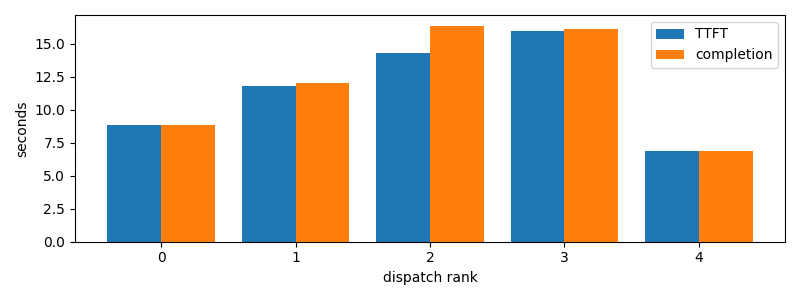

Values plotted in this chart, from the file beside it:
dispatch_rank, id, action, first_token_s, completion_s
0, codex:abda2efc-0671-b034-2260-e659c9edec…, S, 8.815, 8.815
1, claude:12454e17-82ff-e9ed-8453-85c3bb0f0…, S, 11.81, 11.98
2, codex:e303078d-c743-989a-f21a-06fc818a46…, R, 14.26, 16.34
3, claude:c02b26fb-51d7-f04c-f360-04eb65a62…, R, 15.97, 16.11
4, claude:f193743e-017d-2695-c532-03b420659…, R, 6.876, 6.876
